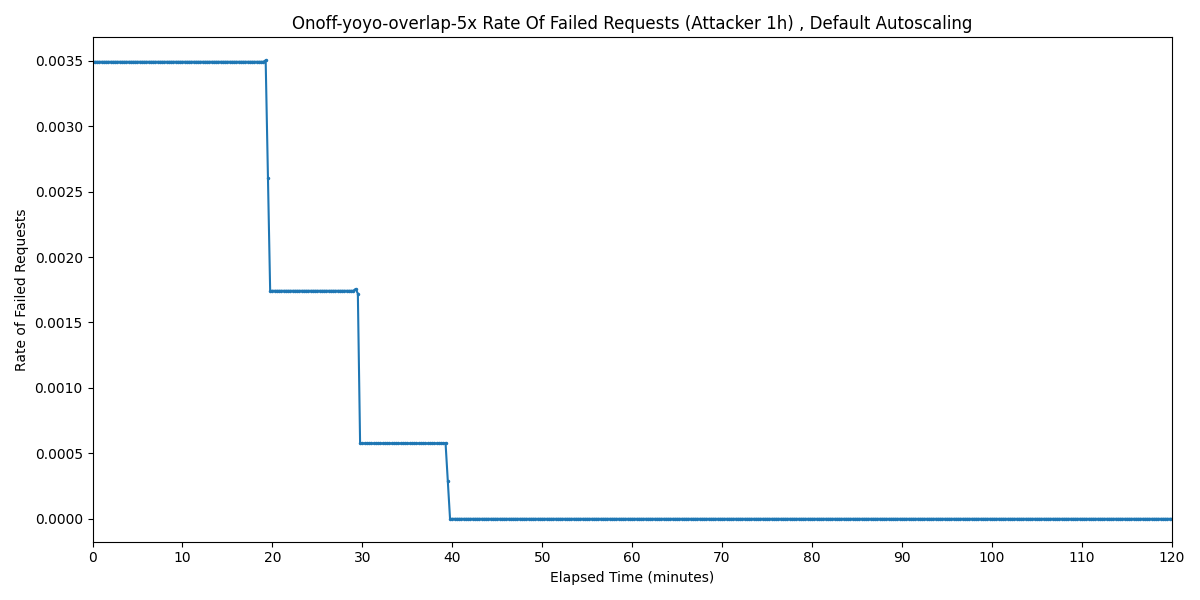

Source data for this figure (header and first rows):
Timestamp, Rate of Failed Requests
2025-04-01 03:00:38.900, 0.003492
2025-04-01 03:00:53.900, 0.003492
2025-04-01 03:01:08.900, 0.003492
2025-04-01 03:01:23.900, 0.003492
2025-04-01 03:01:38.900, 0.003492
2025-04-01 03:01:53.900, 0.003492
2025-04-01 03:02:08.900, 0.003492
2025-04-01 03:02:23.900, 0.003492
2025-04-01 03:02:38.900, 0.003492
2025-04-01 03:02:53.900, 0.003492
2025-04-01 03:03:08.900, 0.003492
2025-04-01 03:03:23.900, 0.003492
2025-04-01 03:03:38.900, 0.003492
2025-04-01 03:03:53.900, 0.003492
2025-04-01 03:04:08.900, 0.003492
2025-04-01 03:04:23.900, 0.003492
2025-04-01 03:04:38.900, 0.003492
2025-04-01 03:04:53.900, 0.003492
2025-04-01 03:05:08.900, 0.003492
2025-04-01 03:05:23.900, 0.003492
2025-04-01 03:05:38.900, 0.003492
2025-04-01 03:05:53.900, 0.003492
2025-04-01 03:06:08.900, 0.003492
2025-04-01 03:06:23.900, 0.003492
2025-04-01 03:06:38.900, 0.003492
2025-04-01 03:06:53.900, 0.003492
2025-04-01 03:07:08.900, 0.003492
2025-04-01 03:07:23.900, 0.003492
2025-04-01 03:07:38.900, 0.003492
2025-04-01 03:07:53.900, 0.003492
2025-04-01 03:08:08.900, 0.003492
2025-04-01 03:08:23.900, 0.003492
2025-04-01 03:08:38.900, 0.003492
2025-04-01 03:08:53.900, 0.003492
2025-04-01 03:09:08.900, 0.003492
2025-04-01 03:09:23.900, 0.003492
2025-04-01 03:09:38.900, 0.003492
2025-04-01 03:09:53.900, 0.003492
2025-04-01 03:10:08.900, 0.003492
2025-04-01 03:10:23.900, 0.003492
2025-04-01 03:10:38.900, 0.003492
2025-04-01 03:10:53.900, 0.003492
2025-04-01 03:11:08.900, 0.003492
2025-04-01 03:11:23.900, 0.003492
2025-04-01 03:11:38.900, 0.003492
2025-04-01 03:11:53.900, 0.003492
2025-04-01 03:12:08.900, 0.003492
2025-04-01 03:12:23.900, 0.003492
2025-04-01 03:12:38.900, 0.003492
2025-04-01 03:12:53.900, 0.003492
2025-04-01 03:13:08.900, 0.003492
2025-04-01 03:13:23.900, 0.003492
2025-04-01 03:13:38.900, 0.003492
2025-04-01 03:13:53.900, 0.003492
2025-04-01 03:14:08.900, 0.003492
2025-04-01 03:14:23.900, 0.003492
2025-04-01 03:14:38.900, 0.003492
2025-04-01 03:14:53.900, 0.003492
2025-04-01 03:15:08.900, 0.003492
2025-04-01 03:15:23.900, 0.003492
... 421 more rows
